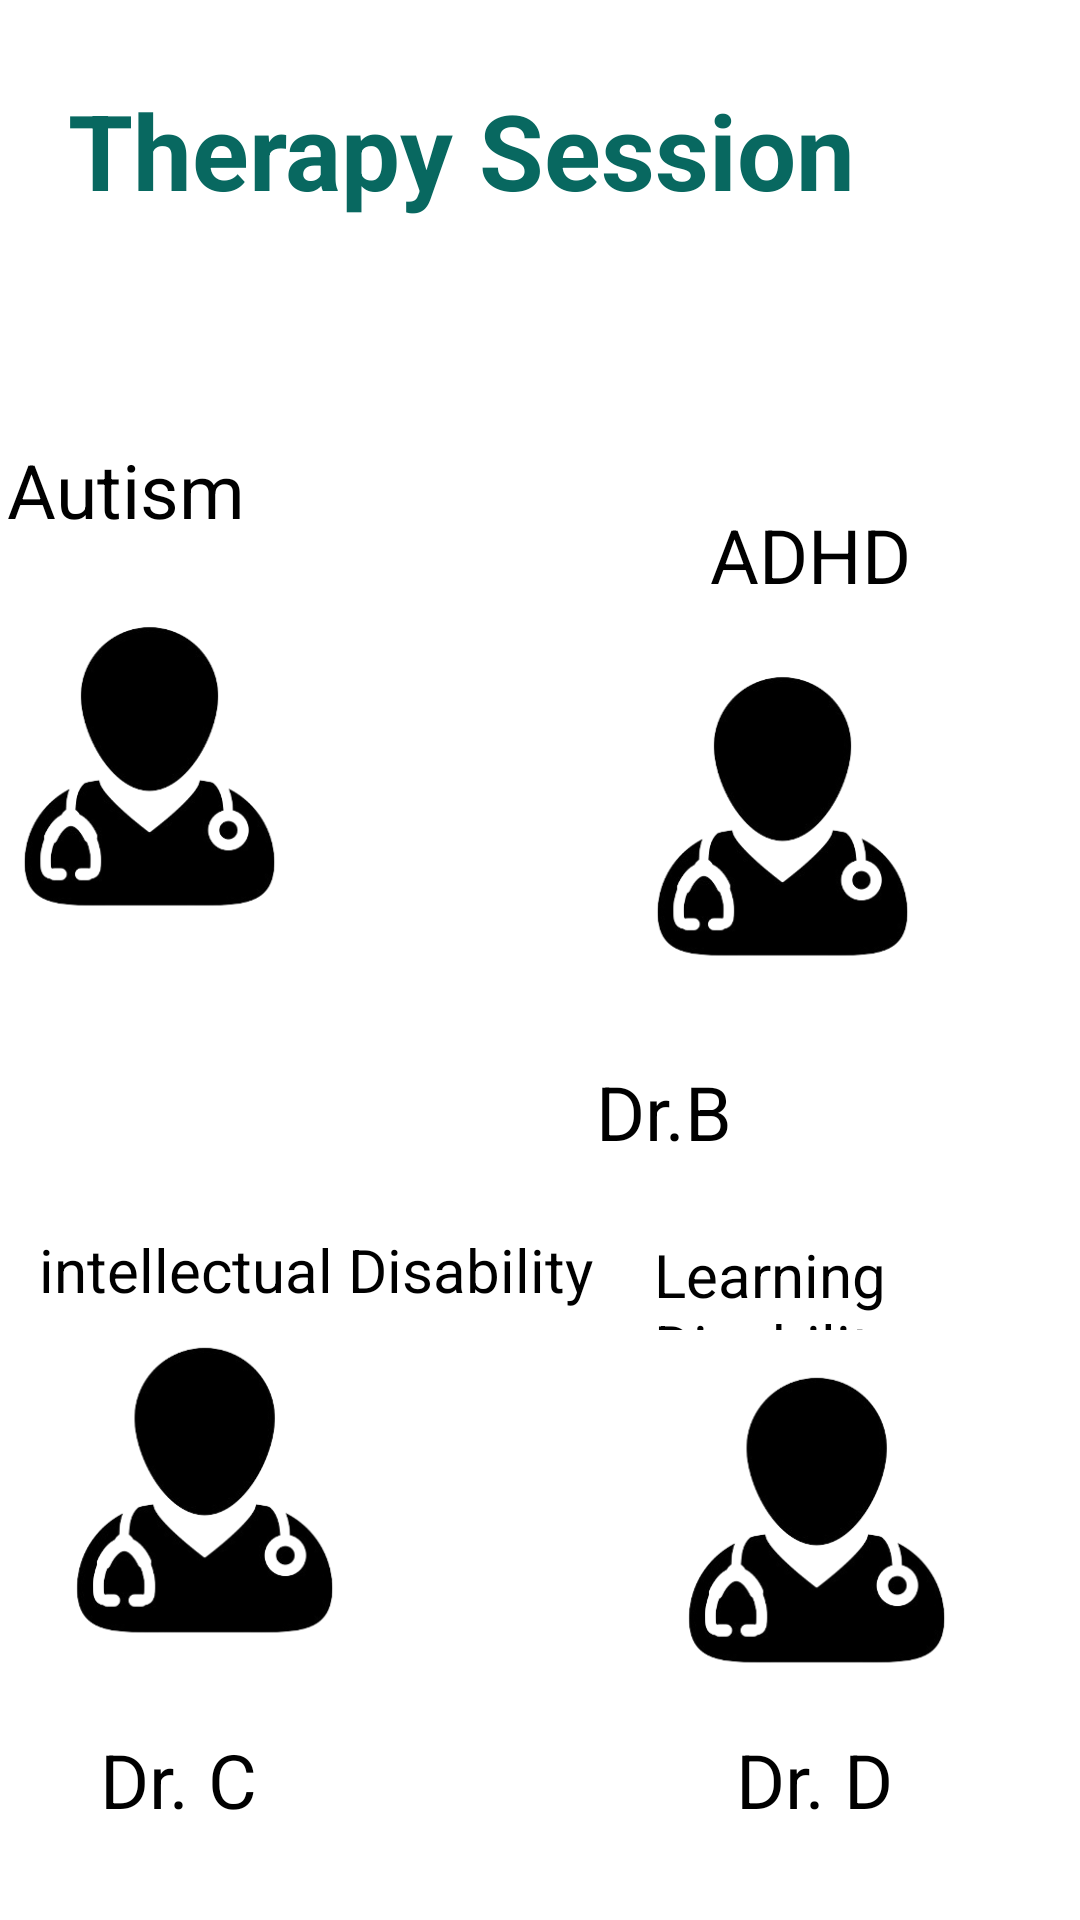

The Android layout XML behind this screen, and the referenced resources:
<!-- AndroidManifest.xml: application theme Theme.CognitiveKidz -->
<!-- res/layout/activity_therapy.xml -->
<?xml version="1.0" encoding="utf-8"?>
<androidx.constraintlayout.widget.ConstraintLayout xmlns:android="http://schemas.android.com/apk/res/android"
    xmlns:app="http://schemas.android.com/apk/res-auto"
    xmlns:tools="http://schemas.android.com/tools"
    android:layout_width="match_parent"
    android:layout_height="match_parent"
    android:background="@color/white"
    tools:context=".therapy"
    tools:layout_editor_absoluteX="0dp"
    tools:layout_editor_absoluteY="-173dp">

    <ImageView
        android:id="@+id/imageView5"
        android:layout_width="137dp"
        android:layout_height="133dp"
        android:layout_marginStart="234dp"
        android:layout_marginEnd="40dp"
        android:layout_marginBottom="84dp"
        app:layout_constraintBottom_toBottomOf="parent"
        app:layout_constraintEnd_toEndOf="parent"
        app:layout_constraintStart_toStartOf="parent"
        app:layout_constraintTop_toBottomOf="@+id/textView4"
        app:srcCompat="@drawable/doctor" />

    <ImageView
        android:id="@+id/imageView4"
        android:layout_width="137dp"
        android:layout_height="133dp"
        android:layout_marginStart="30dp"
        android:layout_marginEnd="244dp"
        android:layout_marginBottom="84dp"
        app:layout_constraintBottom_toBottomOf="parent"
        app:layout_constraintEnd_toEndOf="parent"
        app:layout_constraintStart_toStartOf="parent"
        app:layout_constraintTop_toBottomOf="@+id/textView4"
        app:srcCompat="@drawable/doctor" />

    <ImageView
        android:id="@+id/imageView3"
        android:layout_width="134dp"
        android:layout_height="131dp"
        android:layout_marginEnd="56dp"
        android:layout_marginBottom="13dp"
        app:layout_constraintBottom_toTopOf="@+id/textView6"
        app:layout_constraintEnd_toEndOf="parent"
        app:layout_constraintStart_toEndOf="@+id/imageView2"
        app:layout_constraintTop_toBottomOf="@+id/textView2"
        app:srcCompat="@drawable/doctor" />

    <TextView
        android:id="@+id/textView16"
        android:layout_width="281dp"
        android:layout_height="60dp"
        android:layout_marginStart="77dp"
        android:layout_marginEnd="85dp"
        android:text="Therapy Session"
        android:textColor="#086860"
        android:textSize="35dp"
        android:textStyle="bold"
        app:layout_constraintBottom_toBottomOf="parent"
        app:layout_constraintEnd_toEndOf="parent"
        app:layout_constraintHorizontal_bias="0.656"
        app:layout_constraintStart_toStartOf="parent"
        app:layout_constraintTop_toTopOf="parent"
        app:layout_constraintVertical_bias="0.046"
        tools:ignore="MissingConstraints" />

    <TextView
        android:id="@+id/textView"
        android:layout_width="wrap_content"
        android:layout_height="wrap_content"
        android:layout_marginStart="44dp"
        android:layout_marginTop="103dp"
        android:layout_marginEnd="155dp"
        android:layout_marginBottom="16dp"
        android:text="Autism"
        android:textColor="@color/black"
        android:textSize="25dp"
        app:layout_constraintBottom_toTopOf="@+id/imageView2"
        app:layout_constraintEnd_toStartOf="@+id/textView2"
        app:layout_constraintStart_toStartOf="parent"
        app:layout_constraintTop_toBottomOf="@+id/textView16" />

    <TextView
        android:id="@+id/textView4"
        android:layout_width="0dp"
        android:layout_height="32dp"
        android:layout_marginStart="218dp"
        android:layout_marginEnd="28dp"
        android:text="Learning Disability"
        android:textColor="@color/black"
        android:textSize="20dp"
        app:layout_constraintBottom_toTopOf="@+id/imageView5"
        app:layout_constraintEnd_toEndOf="parent"
        app:layout_constraintStart_toStartOf="parent"
        app:layout_constraintTop_toBottomOf="@+id/textView6" />

    <TextView
        android:id="@+id/textView3"
        android:layout_width="0dp"
        android:layout_height="32dp"
        android:layout_marginStart="13dp"
        android:layout_marginTop="39dp"
        android:layout_marginEnd="20dp"
        android:layout_marginBottom="242dp"
        android:text="intellectual Disability"
        android:textColor="@color/black"
        android:textSize="20dp"
        app:layout_constraintBottom_toBottomOf="parent"
        app:layout_constraintEnd_toStartOf="@+id/textView4"
        app:layout_constraintHorizontal_bias="0.0"
        app:layout_constraintStart_toStartOf="parent"
        app:layout_constraintTop_toBottomOf="@+id/textView5"
        app:layout_constraintVertical_bias="0.0" />

    <TextView
        android:id="@+id/textView2"
        android:layout_width="wrap_content"
        android:layout_height="wrap_content"
        android:layout_marginTop="108dp"
        android:layout_marginEnd="98dp"
        android:layout_marginBottom="8dp"
        android:text="ADHD"
        android:textColor="@color/black"
        android:textSize="25dp"
        app:layout_constraintBottom_toTopOf="@+id/imageView3"
        app:layout_constraintEnd_toEndOf="parent"
        app:layout_constraintStart_toEndOf="@+id/textView"
        app:layout_constraintTop_toBottomOf="@+id/textView16" />

    <ImageView
        android:id="@+id/imageView2"
        android:layout_width="134dp"
        android:layout_height="125dp"
        android:layout_marginStart="16dp"
        android:layout_marginEnd="77dp"
        android:layout_marginBottom="16dp"
        app:layout_constraintBottom_toTopOf="@+id/textView5"
        app:layout_constraintEnd_toStartOf="@+id/imageView3"
        app:layout_constraintStart_toStartOf="parent"
        app:layout_constraintTop_toBottomOf="@+id/textView"
        app:srcCompat="@drawable/doctor" />

    <TextView
        android:id="@+id/textView5"
        android:layout_width="wrap_content"
        android:layout_height="wrap_content"
        android:layout_marginStart="50dp"
        android:layout_marginEnd="331dp"
        android:layout_marginBottom="313dp"
        android:text="Dr. A"
        android:textColor="@color/black"
        android:textSize="25dp"
        app:layout_constraintBottom_toBottomOf="parent"
        app:layout_constraintEnd_toEndOf="parent"
        app:layout_constraintHorizontal_bias="0.13"
        app:layout_constraintStart_toStartOf="parent"
        app:layout_constraintTop_toBottomOf="@+id/imageView2" />

    <TextView
        android:id="@+id/textView6"
        android:layout_width="wrap_content"
        android:layout_height="wrap_content"
        android:layout_marginStart="195dp"
        android:layout_marginEnd="110dp"
        android:layout_marginBottom="24dp"
        android:text="Dr.B"
        android:textColor="@color/black"
        android:textSize="25dp"
        app:layout_constraintBottom_toTopOf="@+id/textView4"
        app:layout_constraintEnd_toEndOf="parent"
        app:layout_constraintHorizontal_bias="0.656"
        app:layout_constraintStart_toEndOf="@+id/textView5"
        app:layout_constraintTop_toBottomOf="@+id/imageView3"
        app:layout_constraintVertical_bias="0.0" />

    <TextView
        android:id="@+id/textView8"
        android:layout_width="wrap_content"
        android:layout_height="wrap_content"
        android:layout_marginStart="271dp"
        android:layout_marginEnd="88dp"
        android:layout_marginBottom="30dp"
        android:text="Dr. D"
        android:textColor="@color/black"
        android:textSize="25dp"
        app:layout_constraintBottom_toBottomOf="parent"
        app:layout_constraintEnd_toEndOf="parent"
        app:layout_constraintStart_toStartOf="parent"
        app:layout_constraintTop_toBottomOf="@+id/imageView5"
        app:layout_constraintVertical_bias="0.312" />

    <TextView
        android:id="@+id/textView7"
        android:layout_width="wrap_content"
        android:layout_height="wrap_content"
        android:layout_marginStart="59dp"
        android:layout_marginEnd="300dp"
        android:layout_marginBottom="30dp"
        android:text="Dr. C"
        android:textColor="@color/black"
        android:textSize="25dp"
        app:layout_constraintBottom_toBottomOf="parent"
        app:layout_constraintEnd_toEndOf="parent"
        app:layout_constraintStart_toStartOf="parent"
        app:layout_constraintTop_toBottomOf="@+id/imageView5"
        app:layout_constraintVertical_bias="0.312" />

</androidx.constraintlayout.widget.ConstraintLayout>
<!-- resources referenced by this layout -->
<resources>
  <color name="black">#FF000000</color>
  <color name="white">#FFFFFFFF</color>
  <!-- drawable doctor: png bitmap (drawable, 29005 bytes) -->
  <style name="Theme.CognitiveKidz" parent="Theme.MaterialComponents.DayNight.DarkActionBar">
          
          <item name="colorPrimary">@color/purple_500</item>
          <item name="colorPrimaryVariant">@color/purple_700</item>
          <item name="colorOnPrimary">@color/white</item>
          
          <item name="colorSecondary">@color/teal_200</item>
          <item name="colorSecondaryVariant">@color/teal_700</item>
          <item name="colorOnSecondary">@color/black</item>
          
          <item name="android:statusBarColor">?attr/colorPrimaryVariant</item>
          
      </style>
  <color name="purple_500">#FF6200EE</color>
  <color name="purple_700">#FF3700B3</color>
  <color name="teal_200">#FF03DAC5</color>
  <color name="teal_700">#FF018786</color>
</resources>
